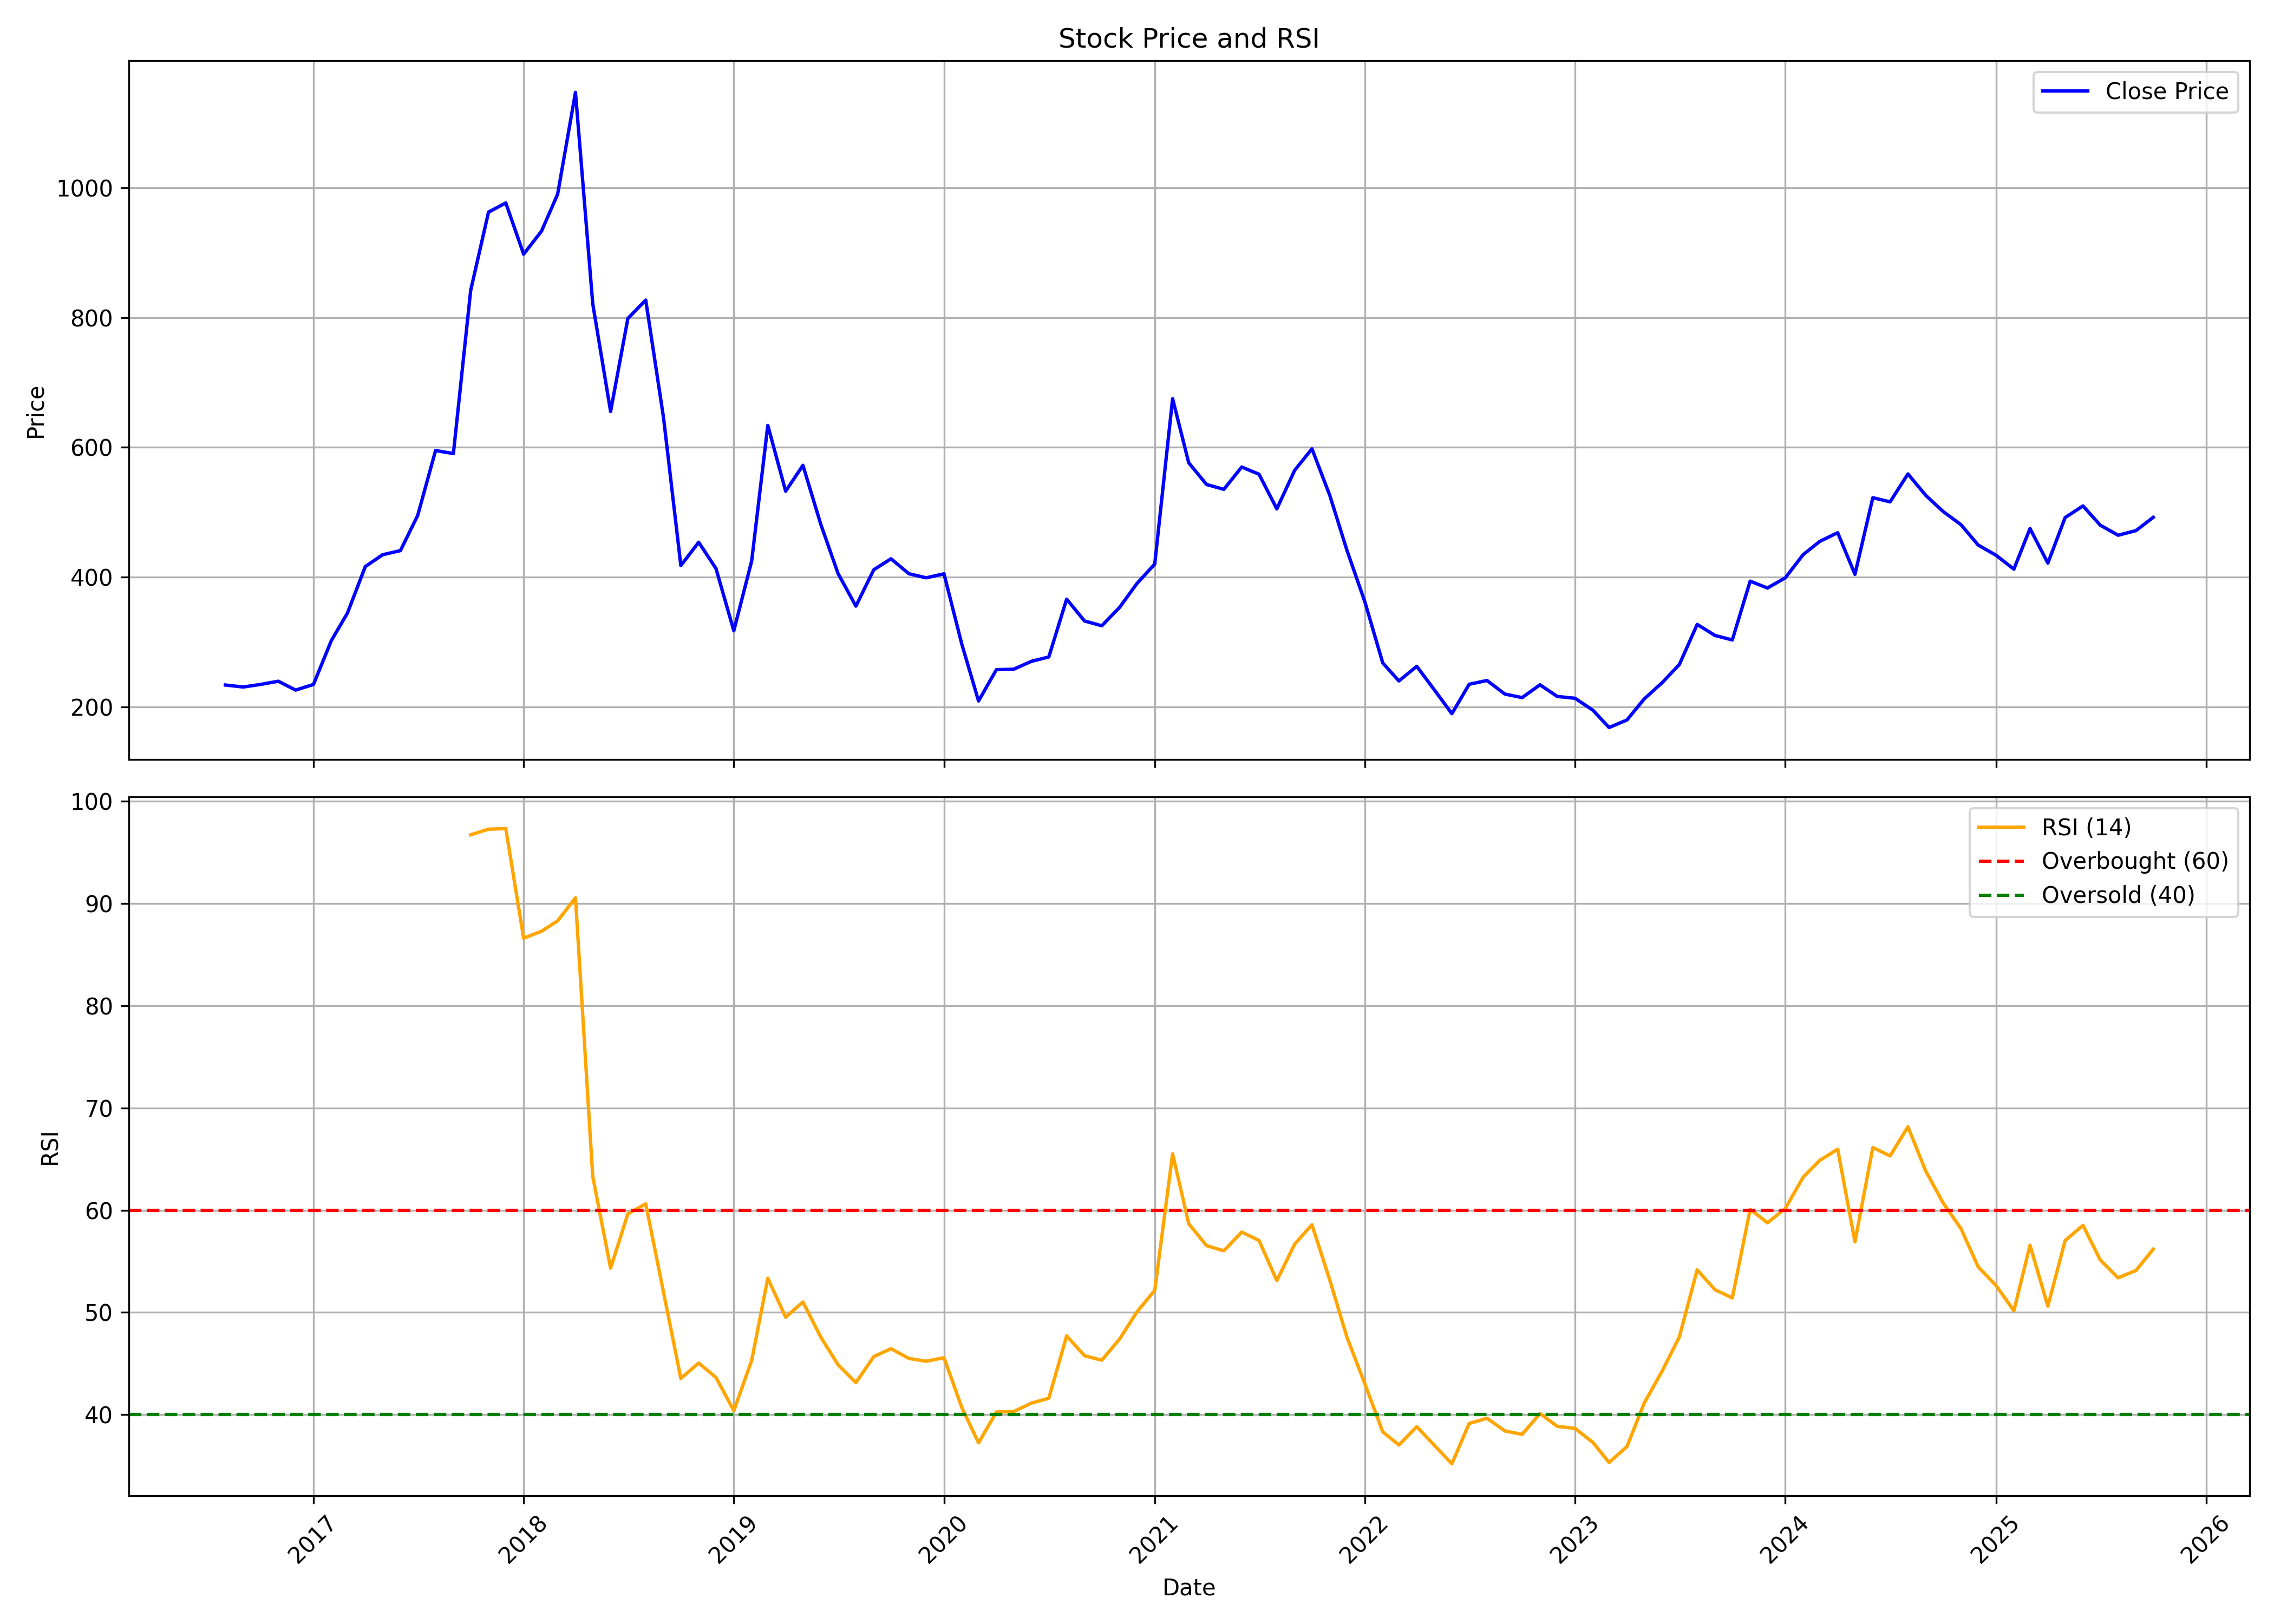

Source data for this figure (header and first rows):
, date, symbol, open, high, low, close, volume, rsi
0, 2016-08-01, DBL, 236.4, 255.2, 212.3, 233.7, 36704816, 
1, 2016-09-01, DBL, 231.7, 250.6, 217.3, 230.6, 6287360, 
2, 2016-10-01, DBL, 230.9, 242.3, 221.6, 234.6, 1954701, 
3, 2016-11-01, DBL, 233.6, 242.3, 175.3, 239.5, 4168239, 
4, 2016-12-01, DBL, 239.9, 258.1, 213.3, 225.9, 3393615, 
5, 2017-01-01, DBL, 222.2, 248.5, 220.5, 234.6, 1589878, 
6, 2017-02-01, DBL, 234.6, 307.3, 231.5, 302.1, 6142477, 
7, 2017-03-01, DBL, 304.1, 360.7, 250.3, 344.6, 4622125, 
8, 2017-04-01, DBL, 345, 436.9, 342.9, 416.2, 5282860, 
9, 2017-05-01, DBL, 416.2, 521.8, 413.3, 434.5, 7233627, 
10, 2017-06-01, DBL, 434.8, 454.9, 399.9, 440.9, 6085895, 
11, 2017-07-01, DBL, 450.9, 541.5, 442, 495, 7955410, 
12, 2017-08-01, DBL, 498.5, 627.5, 485.4, 595.1, 11541082, 
13, 2017-09-01, DBL, 594, 611.4, 552.7, 590.5, 5666377, 
14, 2017-10-01, DBL, 591.4, 912.7, 589.1, 841.8, 10722652, 96.72
15, 2017-11-01, DBL, 848.4, 995.6, 801.9, 962.6, 9515204, 97.27
16, 2017-12-01, DBL, 973.9, 1045, 816.7, 976.7, 7128400, 97.32
17, 2018-01-01, DBL, 980.9, 1006, 887.1, 897.7, 6994335, 86.61
18, 2018-02-01, DBL, 906.5, 993.5, 759.8, 933.3, 8753967, 87.29
19, 2018-03-01, DBL, 945.8, 1018, 933.5, 990, 7815493, 88.3
20, 2018-04-01, DBL, 1001, 1202, 1001, 1147, 6829969, 90.56
21, 2018-05-01, DBL, 1147, 1231, 750.1, 821.4, 19522847, 63.3
22, 2018-06-01, DBL, 811.1, 882.9, 655.3, 655.3, 10069057, 54.33
23, 2018-07-01, DBL, 656.2, 822.6, 591.4, 798.6, 8447148, 59.64
24, 2018-08-01, DBL, 805.2, 905.3, 760.9, 827, 7438371, 60.62
25, 2018-09-01, DBL, 827, 831.2, 626.6, 645.3, 3540029, 51.94
26, 2018-10-01, DBL, 647.2, 649.1, 360.7, 417.8, 9309034, 43.54
27, 2018-11-01, DBL, 429.2, 502.7, 388.3, 453.7, 9327212, 45.05
28, 2018-12-01, DBL, 454.5, 464.3, 407.6, 413.3, 4855620, 43.64
29, 2019-01-01, DBL, 413.3, 426.5, 314.7, 317.3, 4829723, 40.39
30, 2019-02-01, DBL, 317.3, 472.3, 308.5, 424.9, 11421856, 45.3
31, 2019-03-01, DBL, 428.6, 726.1, 425.2, 633.9, 24348298, 53.34
32, 2019-04-01, DBL, 638.3, 659.6, 529.1, 532.4, 4707482, 49.54
33, 2019-05-01, DBL, 532.4, 624.7, 441.1, 572.3, 8558824, 51.02
34, 2019-06-01, DBL, 574.1, 582, 366.4, 481.4, 10348173, 47.59
35, 2019-07-01, DBL, 486.1, 503.9, 391.4, 405.6, 6808889, 44.88
36, 2019-08-01, DBL, 404.3, 415, 311.9, 355.3, 4699801, 43.13
37, 2019-09-01, DBL, 355.3, 471.3, 343.3, 411.3, 9412674, 45.68
38, 2019-10-01, DBL, 414.7, 445.8, 358.7, 428.3, 5672846, 46.45
39, 2019-11-01, DBL, 432.9, 469.9, 374.1, 405.3, 6456762, 45.5
40, 2019-12-01, DBL, 408.9, 420.8, 371.5, 398.9, 5087551, 45.22
41, 2020-01-01, DBL, 398.9, 437.9, 390.9, 405.1, 6611738, 45.57
42, 2020-02-01, DBL, 410.2, 418, 295.2, 296.4, 4260893, 40.69
43, 2020-03-01, DBL, 299.2, 331.9, 188.2, 209.1, 6935221, 37.24
44, 2020-04-01, DBL, 211, 285, 198.7, 257.4, 6080409, 40.26
45, 2020-05-01, DBL, 257.4, 271.6, 230.3, 258, 3657978, 40.3
46, 2020-06-01, DBL, 288.3, 305.2, 252.8, 270.3, 9274543, 41.13
47, 2020-07-01, DBL, 271, 312, 267.8, 276.9, 12864059, 41.6
48, 2020-08-01, DBL, 276.9, 420.1, 274.5, 366, 16561832, 47.7
49, 2020-09-01, DBL, 361.6, 383.9, 326.9, 332.4, 2286133, 45.76
50, 2020-10-01, DBL, 337.7, 354.5, 318.9, 325, 1866841, 45.32
51, 2020-11-01, DBL, 323.6, 377.5, 319.1, 353.4, 2985353, 47.4
52, 2020-12-01, DBL, 355.6, 416, 338.7, 390.1, 6470233, 50.04
53, 2021-01-01, DBL, 390.1, 435.1, 385.9, 420.1, 7239249, 52.16
54, 2021-02-01, DBL, 421.3, 693.4, 420.1, 675, 12404910, 65.52
55, 2021-03-01, DBL, 680.5, 715.1, 535.3, 576.2, 8849153, 58.68
56, 2021-04-01, DBL, 579.1, 603, 530.9, 542.7, 6748198, 56.53
57, 2021-05-01, DBL, 537.4, 570, 509.7, 535.2, 7198694, 56.03
58, 2021-06-01, DBL, 536.4, 590.5, 526.5, 569.7, 9875508, 57.86
59, 2021-07-01, DBL, 573, 619.9, 546.4, 558.6, 10277470, 57.04
... 51 more rows
